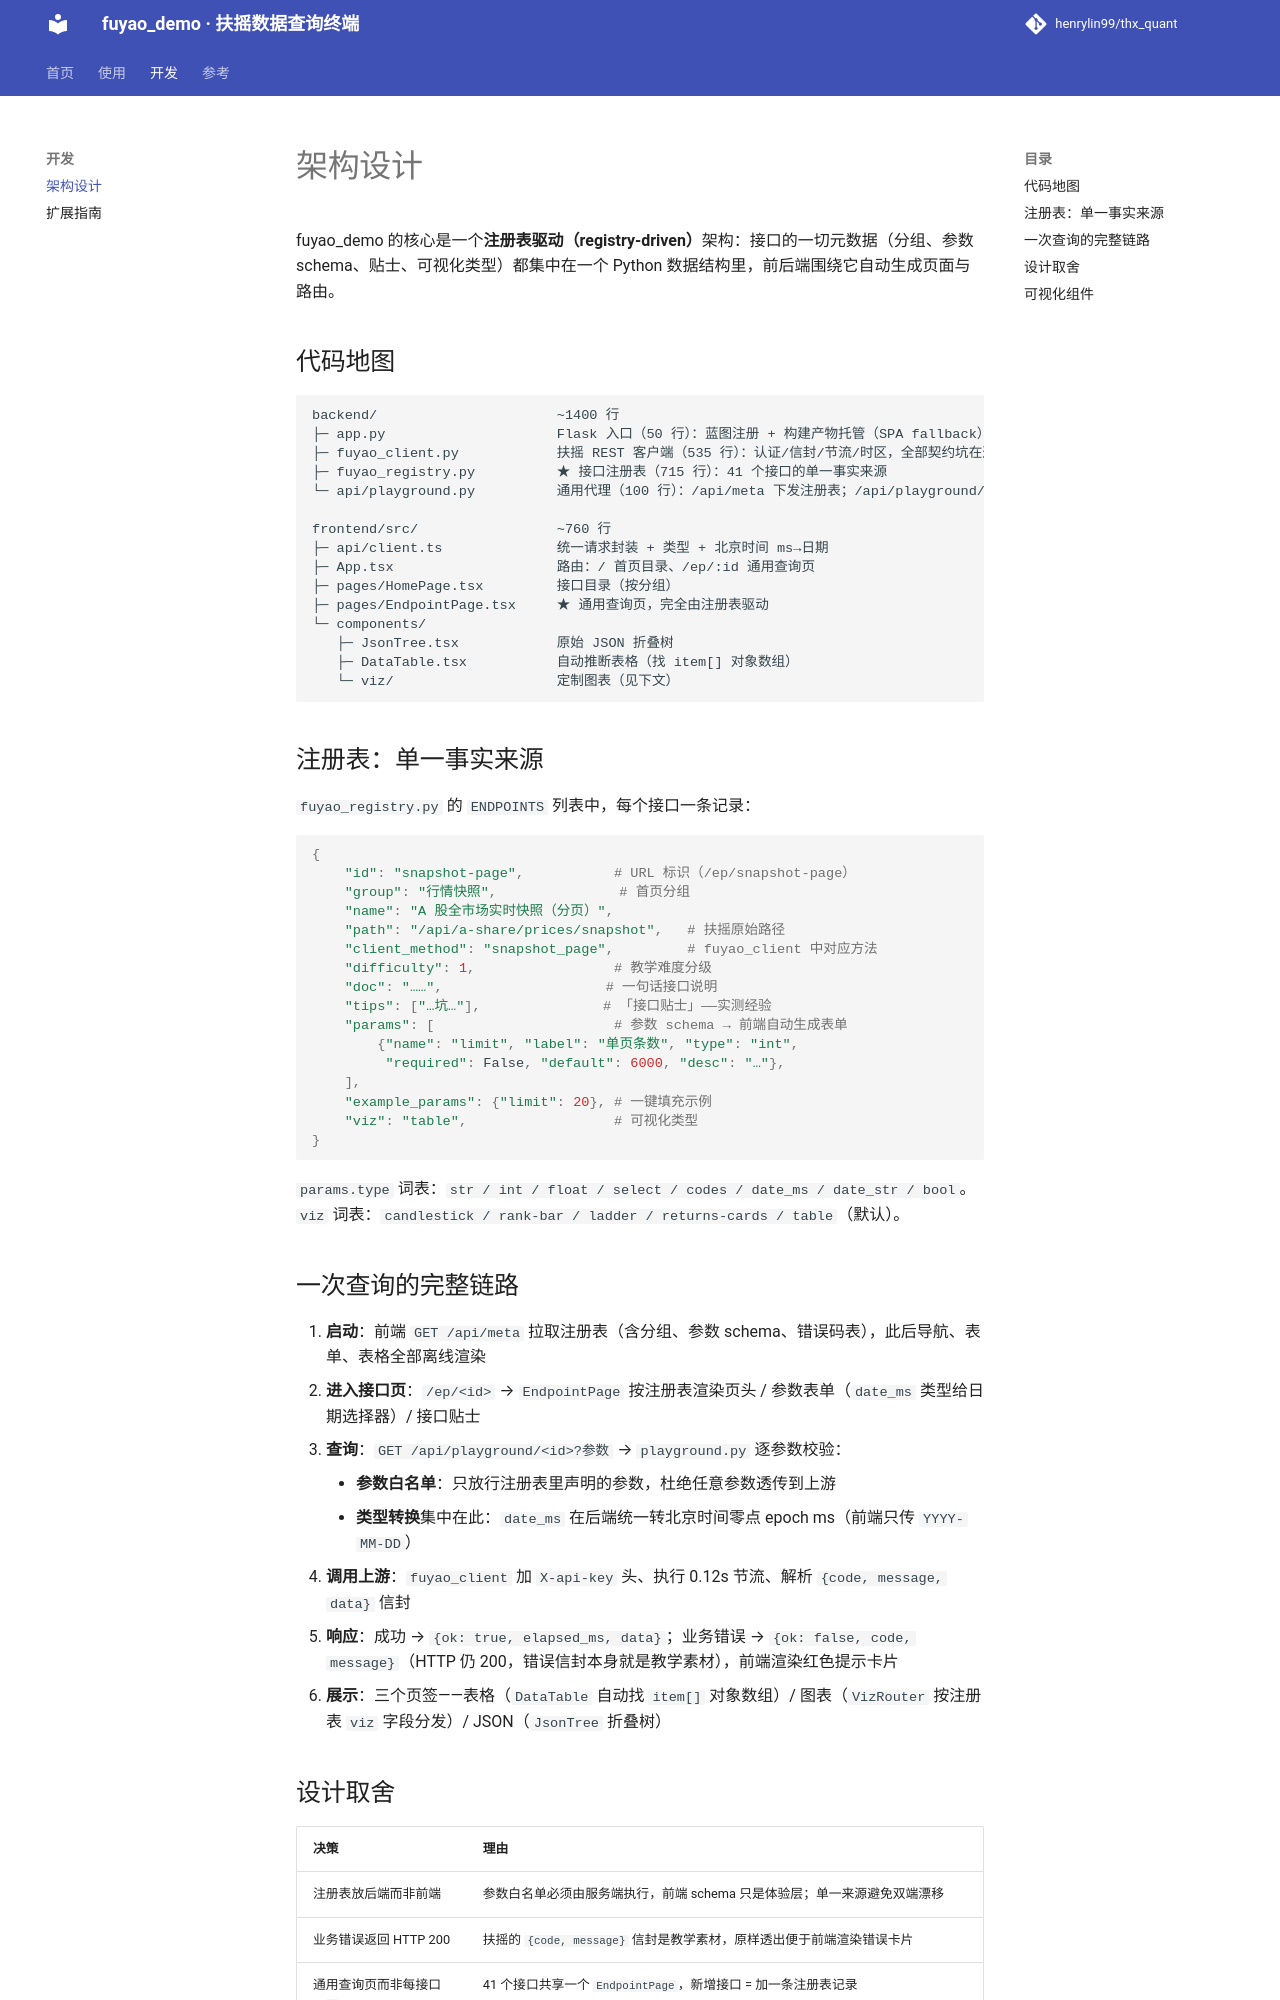

repository: henrylin99/thx_quant · page: architecture/index.html · generator: mkdocs

# 架构设计

fuyao_demo 的核心是一个**注册表驱动（registry-driven）**架构：接口的一切元数据（分组、参数 schema、贴士、可视化类型）都集中在一个 Python 数据结构里，前后端围绕它自动生成页面与路由。

## 代码地图

```text
backend/                      ~1400 行
├─ app.py                     Flask 入口（50 行）：蓝图注册 + 构建产物托管（SPA fallback）
├─ fuyao_client.py            扶摇 REST 客户端（535 行）：认证/信封/节流/时区，全部契约坑在这一层消化
├─ fuyao_registry.py          ★ 接口注册表（715 行）：41 个接口的单一事实来源
└─ api/playground.py          通用代理（100 行）：/api/meta 下发注册表；/api/playground/<id> 白名单调用

frontend/src/                 ~760 行
├─ api/client.ts              统一请求封装 + 类型 + 北京时间 ms→日期
├─ App.tsx                    路由：/ 首页目录、/ep/:id 通用查询页
├─ pages/HomePage.tsx         接口目录（按分组）
├─ pages/EndpointPage.tsx     ★ 通用查询页，完全由注册表驱动
└─ components/
   ├─ JsonTree.tsx            原始 JSON 折叠树
   ├─ DataTable.tsx           自动推断表格（找 item[] 对象数组）
   └─ viz/                    定制图表（见下文）
```

## 注册表：单一事实来源

`fuyao_registry.py` 的 `ENDPOINTS` 列表中，每个接口一条记录：

```python
{
    "id": "snapshot-page",           # URL 标识（/ep/snapshot-page）
    "group": "行情快照",               # 首页分组
    "name": "A 股全市场实时快照（分页）",
    "path": "/api/a-share/prices/snapshot",   # 扶摇原始路径
    "client_method": "snapshot_page",         # fuyao_client 中对应方法
    "difficulty": 1,                 # 教学难度分级
    "doc": "……",                    # 一句话接口说明
    "tips": ["…坑…"],               # 「接口贴士」——实测经验
    "params": [                      # 参数 schema → 前端自动生成表单
        {"name": "limit", "label": "单页条数", "type": "int",
         "required": False, "default": 6000, "desc": "…"},
    ],
    "example_params": {"limit": 20}, # 一键填充示例
    "viz": "table",                  # 可视化类型
}
```

`params.type` 词表：`str / int / float / select / codes / date_ms / date_str / bool`。
`viz` 词表：`candlestick / rank-bar / ladder / returns-cards / table`（默认）。
